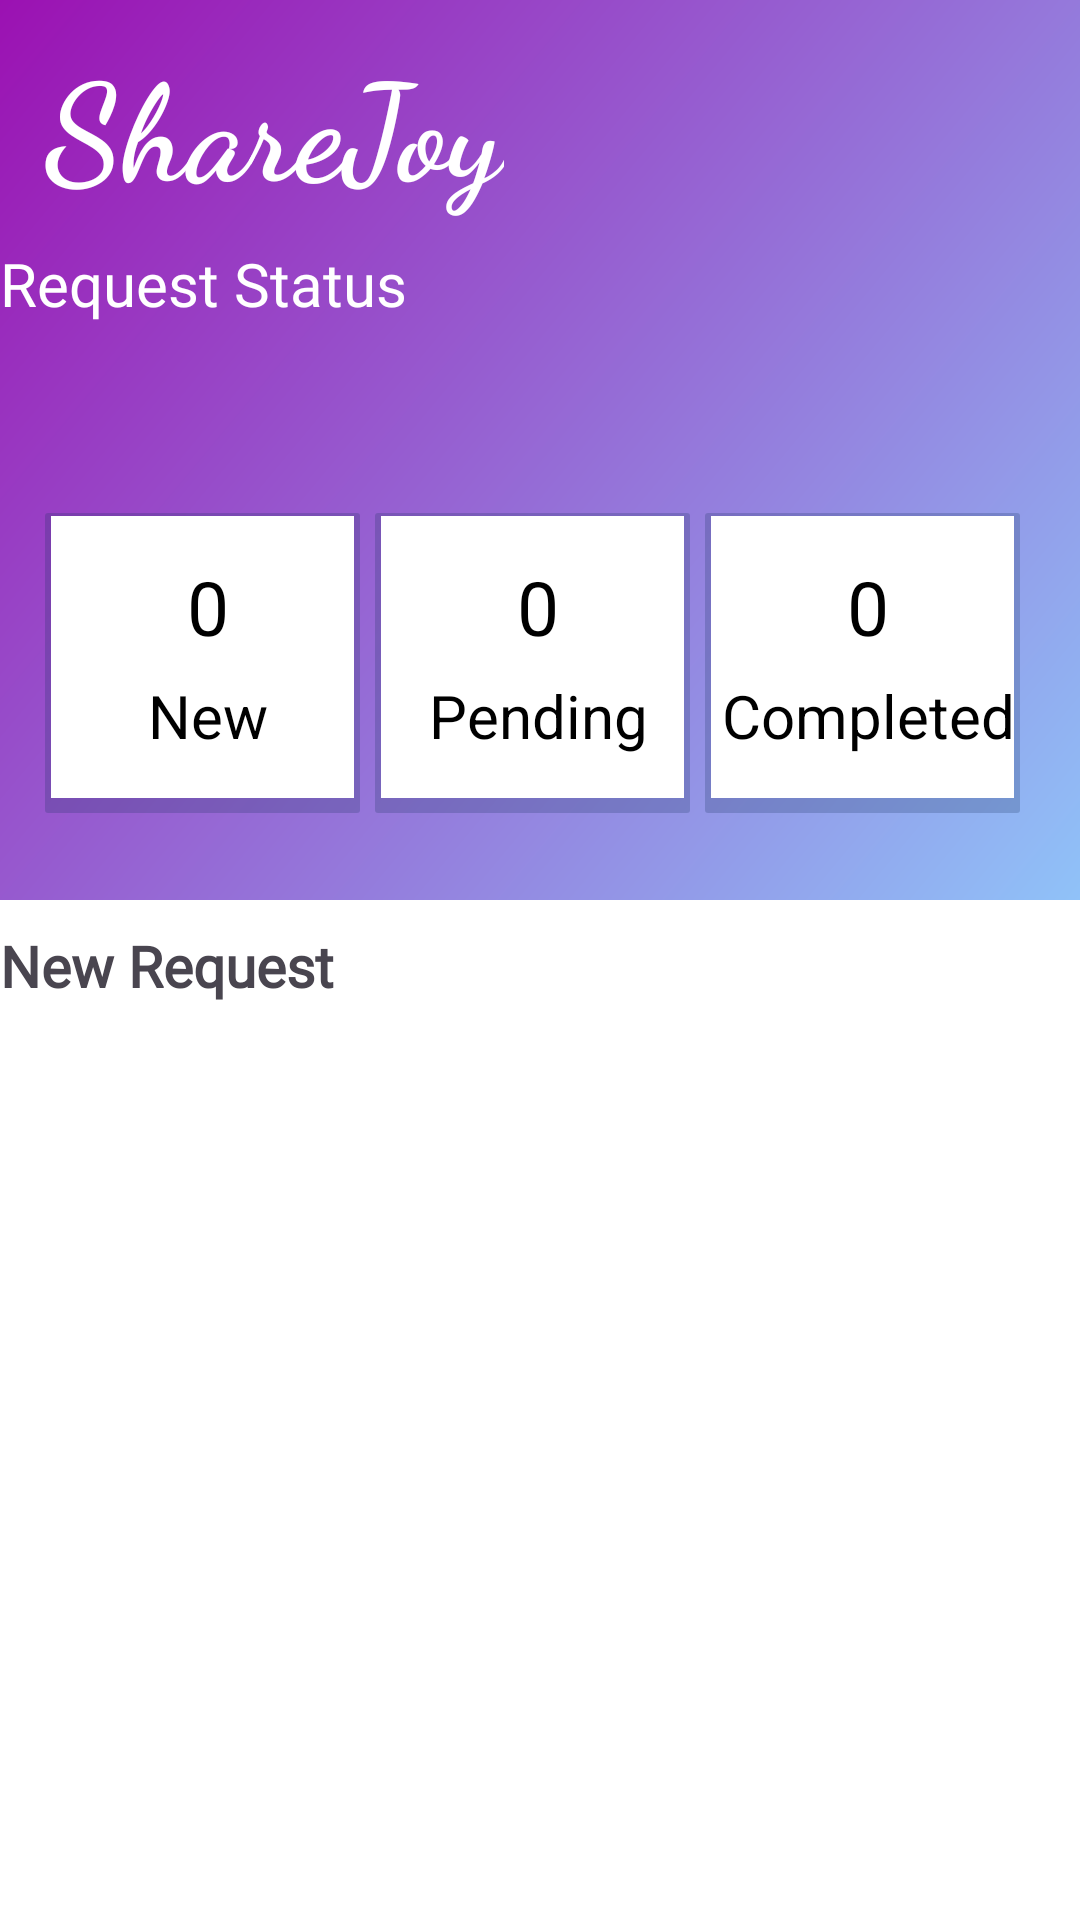

Write the Android layout XML for this screen, with the resource values it uses.
<!-- AndroidManifest.xml: application theme Theme.SJ_demo -->
<!-- res/layout/fragment_home.xml -->
<androidx.constraintlayout.widget.ConstraintLayout xmlns:android="http://schemas.android.com/apk/res/android"
    xmlns:app="http://schemas.android.com/apk/res-auto"
    xmlns:tools="http://schemas.android.com/tools"
    android:layout_width="wrap_content"
    android:layout_height="match_parent"
    android:background="@color/colorPrimary"
    tools:context="comman1.HomeFragment">


    <RelativeLayout
        android:id="@+id/relativeLayout2"
        android:layout_width="match_parent"
        android:layout_height="300dp"
        android:background="@drawable/background"
        app:layout_constraintEnd_toEndOf="parent"
        app:layout_constraintHorizontal_bias="0.0"
        app:layout_constraintStart_toStartOf="parent"
        app:layout_constraintTop_toTopOf="parent">

        <TextView
            android:layout_width="wrap_content"
            android:layout_height="wrap_content"
            android:layout_marginLeft="15sp"
            android:layout_marginTop="10sp"
            android:fontFamily="cursive"
            android:text="ShareJoy"
            android:textColor="#FFF"
            android:textSize="45sp"
            android:textStyle="bold"></TextView>


        <TextView
            android:layout_width="212dp"
            android:layout_height="44dp"
            android:layout_alignParentEnd="true"
            android:layout_alignParentBottom="true"
            android:layout_marginEnd="168dp"
            android:layout_marginBottom="175dp"
            android:fontFamily="@font/adamina"
            android:text="Request Status"
            android:textColor="#FFF"
            android:textSize="20sp"
            android:textStyle="normal" />

        <LinearLayout
            android:id="@+id/linearLayout2"
            android:layout_width="match_parent"
            android:layout_marginStart="15dp"
            android:layout_marginEnd="15dp"
            android:layout_height="100dp"
            android:layout_alignParentBottom="true"
            android:layout_marginTop="10dp"
            android:layout_marginBottom="29dp"
            android:orientation="horizontal"
            android:weightSum="3">

            <RelativeLayout
                android:layout_width="100dp"
                android:layout_height="100dp"
                app:layout_constraintBottom_toBottomOf="parent"
                app:layout_constraintEnd_toEndOf="parent"
                app:layout_constraintStart_toStartOf="parent"
                app:layout_constraintTop_toBottomOf="@+id/linearLayout2"
                android:background="@drawable/list_button"
                android:layout_marginRight="5dp"
                android:layout_weight="1"
                >
                <RelativeLayout
                    android:id="@+id/newLayout"
                    android:layout_width="match_parent"
                    android:layout_height="match_parent"
                    android:layout_marginLeft="2dp"
                    android:layout_marginTop="1dp"
                    android:layout_marginRight="2dp"
                    android:layout_marginBottom="5dp"
                    android:background="#FFFFFF">

                    <TextView
                        android:layout_width="wrap_content"
                        android:id="@+id/newCount"
                        android:layout_height="wrap_content"
                        android:layout_alignParentStart="true"
                        android:layout_alignParentEnd="true"
                        android:layout_alignParentBottom="true"
                        android:layout_marginStart="2dp"
                        android:layout_marginEnd="-2dp"
                        android:layout_marginBottom="47dp"
                        android:gravity="center"
                        android:text="0"
                        android:textColor="#000"
                        android:textSize="25sp" />

                    <TextView
                        android:layout_width="wrap_content"
                        android:layout_height="wrap_content"
                        android:layout_alignParentStart="true"
                        android:layout_alignParentEnd="true"
                        android:layout_alignParentBottom="true"
                        android:layout_marginStart="2dp"
                        android:layout_marginEnd="-2dp"
                        android:layout_marginBottom="14dp"
                        android:gravity="center"
                        android:text="New"
                        android:textColor="#000"
                        android:textSize="20sp" />


                </RelativeLayout>
            </RelativeLayout>
            <RelativeLayout
                android:layout_width="100dp"
                android:layout_height="100dp"
                app:layout_constraintBottom_toBottomOf="parent"
                app:layout_constraintEnd_toEndOf="parent"
                app:layout_constraintStart_toStartOf="parent"
                app:layout_constraintTop_toBottomOf="@+id/linearLayout2"
                android:background="@drawable/list_button"
                android:layout_marginRight="5dp"
                android:layout_weight="1"
                >


                <RelativeLayout
                    android:id="@+id/pending"
                    android:layout_width="match_parent"
                    android:layout_height="match_parent"
                    android:layout_marginLeft="2dp"
                    android:layout_marginTop="1dp"
                    android:layout_marginRight="2dp"
                    android:layout_marginBottom="5dp"
                    android:background="#FFFFFF">


                    <TextView
                        android:layout_width="wrap_content"
                        android:id="@+id/pendingCount"
                        android:layout_height="wrap_content"
                        android:layout_alignParentStart="true"
                        android:layout_alignParentEnd="true"
                        android:layout_alignParentBottom="true"
                        android:layout_marginStart="2dp"
                        android:layout_marginEnd="-2dp"
                        android:layout_marginBottom="47dp"
                        android:gravity="center"
                        android:text="0"
                        android:textColor="#000"
                        android:textSize="25sp" />

                    <TextView
                        android:layout_width="wrap_content"
                        android:layout_height="wrap_content"
                        android:layout_alignParentStart="true"
                        android:layout_alignParentEnd="true"
                        android:layout_alignParentBottom="true"
                        android:layout_marginStart="2dp"
                        android:layout_marginEnd="-2dp"
                        android:layout_marginBottom="14dp"
                        android:gravity="center"
                        android:text="Pending"
                        android:textColor="#000"
                        android:textSize="20sp" />


                </RelativeLayout>
            </RelativeLayout>
            <RelativeLayout
                android:layout_width="100dp"
                android:layout_height="100dp"
                app:layout_constraintBottom_toBottomOf="parent"
                app:layout_constraintEnd_toEndOf="parent"
                app:layout_constraintStart_toStartOf="parent"
                app:layout_constraintTop_toBottomOf="@+id/linearLayout2"
                android:background="@drawable/list_button"
                android:layout_marginRight="5dp"
                android:layout_weight="1"
                >


                <RelativeLayout
                    android:id="@+id/completed"
                    android:layout_width="match_parent"
                    android:layout_height="match_parent"
                    android:layout_marginLeft="2dp"
                    android:layout_marginTop="1dp"
                    android:layout_marginRight="2dp"
                    android:layout_marginBottom="5dp"
                    android:background="#FFFFFF">

                    <TextView
                        android:layout_width="wrap_content"
                        android:layout_height="wrap_content"
                        android:layout_alignParentStart="true"
                        android:layout_alignParentEnd="true"
                        android:layout_alignParentBottom="true"
                        android:layout_marginStart="2dp"
                        android:layout_marginEnd="-2dp"
                        android:id="@+id/completedCount"
                        android:layout_marginBottom="47dp"
                        android:gravity="center"
                        android:text="0"
                        android:textColor="#000"
                        android:textSize="25sp" />

                    <TextView
                        android:layout_width="wrap_content"
                        android:layout_height="wrap_content"
                        android:layout_alignParentStart="true"
                        android:layout_alignParentEnd="true"
                        android:layout_alignParentBottom="true"
                        android:layout_marginStart="2dp"
                        android:layout_marginEnd="-2dp"
                        android:layout_marginBottom="14dp"
                        android:gravity="center"
                        android:text="Completed"
                        android:textColor="#000"
                        android:textSize="20sp" />


                </RelativeLayout>
            </RelativeLayout>
        </LinearLayout>

    </RelativeLayout>


    <RelativeLayout
        android:id="@+id/statusBar"
        android:layout_width="match_parent"
        android:layout_height="50dp"
        app:layout_constraintEnd_toEndOf="parent"
        app:layout_constraintHorizontal_bias="0.0"
        app:layout_constraintStart_toStartOf="parent"
        app:layout_constraintTop_toBottomOf="@+id/relativeLayout2">

        <TextView
            android:id="@+id/textView15"
            android:layout_width="182dp"
            android:layout_height="38dp"
            android:layout_alignParentEnd="true"
            android:layout_alignParentBottom="true"
            android:layout_marginEnd="196dp"
            android:layout_marginBottom="3dp"
            android:fontFamily="@font/adamina"
            android:text="New Request"
            android:textSize="19dp"
            android:textStyle="bold"
            app:layout_constraintEnd_toEndOf="parent"
            app:layout_constraintStart_toStartOf="parent"
            tools:layout_editor_absoluteY="306dp" />
    </RelativeLayout>

    <androidx.recyclerview.widget.RecyclerView
        android:id="@+id/rvHomeNgo"
        android:layout_width="380dp"
        android:layout_height="300dp"
        android:layout_marginStart="30dp"
        android:layout_marginTop="40dp"
        android:layout_marginEnd="30dp"
        android:layout_marginBottom="30dp"
        app:layout_constraintBottom_toBottomOf="parent"
        app:layout_constraintEnd_toEndOf="parent"
        app:layout_constraintStart_toStartOf="parent"
        app:layout_constraintTop_toBottomOf="@+id/statusBar" />



</androidx.constraintlayout.widget.ConstraintLayout>
<!-- resources referenced by this layout -->
<resources>
  <color name="colorPrimary">#ffffff</color>
  <!-- drawable background (drawable) -->
  <?xml version="1.0" encoding="utf-8"?>
  <shape xmlns:android="http://schemas.android.com/apk/res/android"
      android:shape="rectangle">
      <gradient android:angle="315"
          android:startColor="#9B11B2"
          android:endColor="#90C2f8"
          android:type="linear"></gradient>
  
  
  
  
  </shape>
  <!-- drawable list_button (drawable) -->
  <?xml version="1.0" encoding="utf-8"?>
  <shape xmlns:android="http://schemas.android.com/apk/res/android"
      android:shape="rectangle">
      <corners android:radius="1dp"></corners>
      <gradient android:angle="360" android:startColor="@color/list"
          android:endColor="@color/list" android:centerColor="@color/list"></gradient>
  
  </shape>
  <style name="Theme.SJ_demo" parent="Base.Theme.SJ_demo" />
  <color name="list">#39102B59</color>
  <style name="Base.Theme.SJ_demo" parent="Theme.Material3.DayNight.NoActionBar">
          
          
      </style>
</resources>
